Dataset: demo_training_dataset (GitHub, leroymocian27-ux/Vision-Module). Classes: fall, no fall.

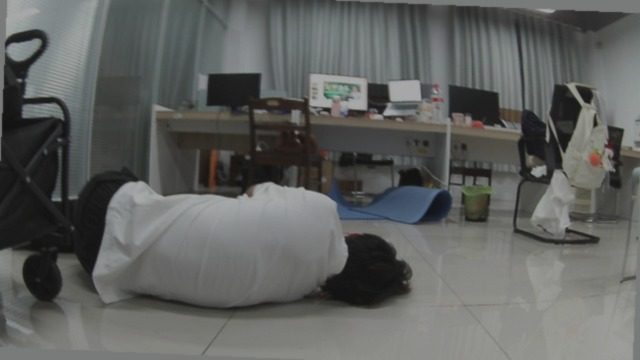
Label: fall

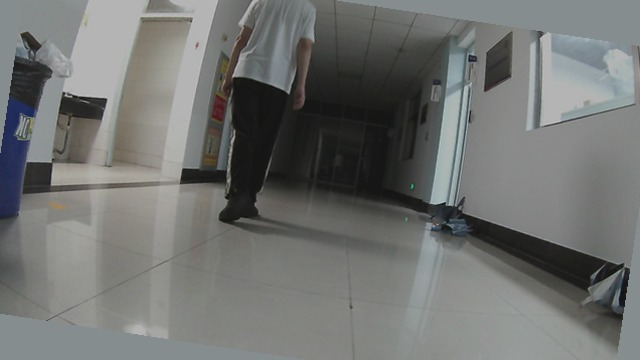
Label: no fall

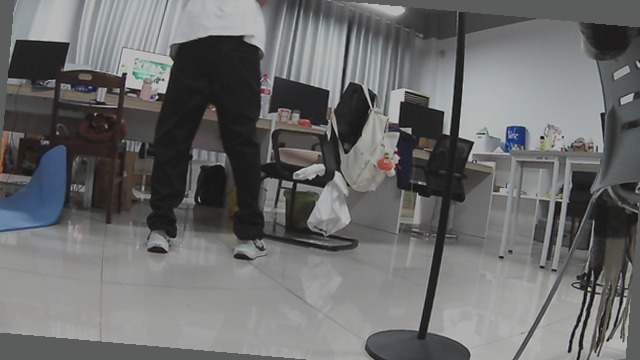
Label: no fall

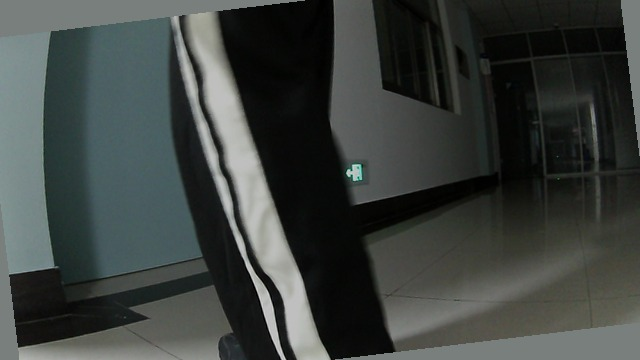
Label: no fall

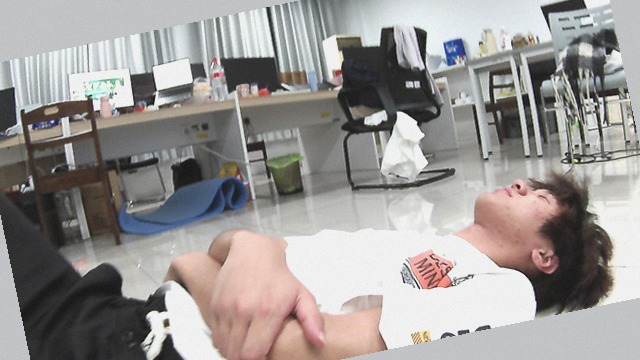
Label: fall

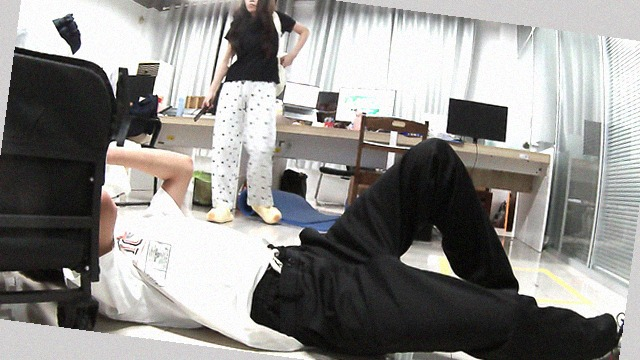
Label: fall
